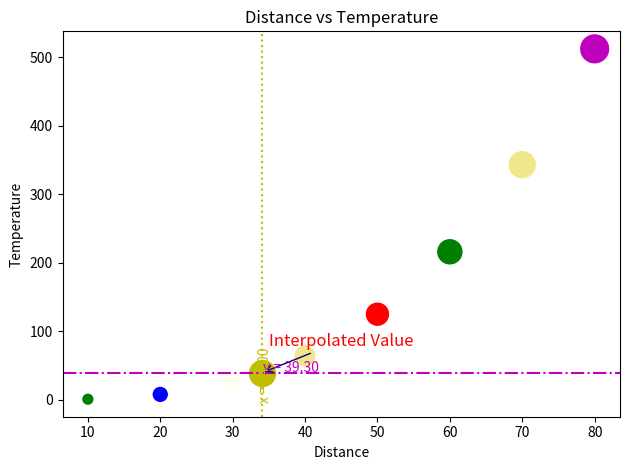

Write Python code to recreate this figure.
import math as m
import numpy as np
import matplotlib.pyplot as plt
x = [10, 20, 30, 40, 50, 60, 70, 80]
y = [1, 8, 27, 64, 125, 216, 343, 512]
xi = 34
n = len(x)
h = x[1] - x[0]
u=(xi - x[0]) / h        #for forward
#u=(xi - x[-1]) / h      #for backward
yi = y[0]                #for forward
#yi=y[-1]                #for backward
T1 = np.zeros((n, n))
T1[:, 0] = y
for i in range(1, n):
    T1[0:n-i, i] = np.diff(y,i) #for forward difference
#     T1[i:n, i] = np.diff(y,i) #for Backward difference
print(T1)
q = u
for j in range(1, n):
    yi += (q * T1[0][j]) / m.factorial(j)  #for forward
    #yi += (q * T1[-1][j]) / m.factorial(j) #for backward
    q *= (u-j)  #for forward
    #q *= (u+j)  #for backward
plt.annotate('Interpolated Value',
             xy=(xi, yi),             # point to annotate
             xytext=(xi + 1, yi + 40), # position of text
             arrowprops=dict(arrowstyle='->', color='navy'), 
             color='red',fontsize=12)
sizes=[50,100,150,200,250,300,350,400]
c=['g','b','ivory','khaki','r','g','khaki','m']
plt.title('Distance vs Temperature')
plt.scatter(x,y, s=sizes, color=c)
plt.scatter(xi,yi,s=350,color='y')
plt.xlabel('Distance')
plt.ylabel('Temperature')
plt.axhline(yi, color='m', linestyle='-.')
plt.text(xi + 0.2, yi + 2, f'y = {yi:.2f}', color='m', fontsize=10)
plt.axvline(xi,color='y', linestyle=':')
plt.text(xi - 0.5, 0, f'x = {xi:.2f}', color='y', fontsize=10, rotation=90)
plt.tight_layout()
plt.show()